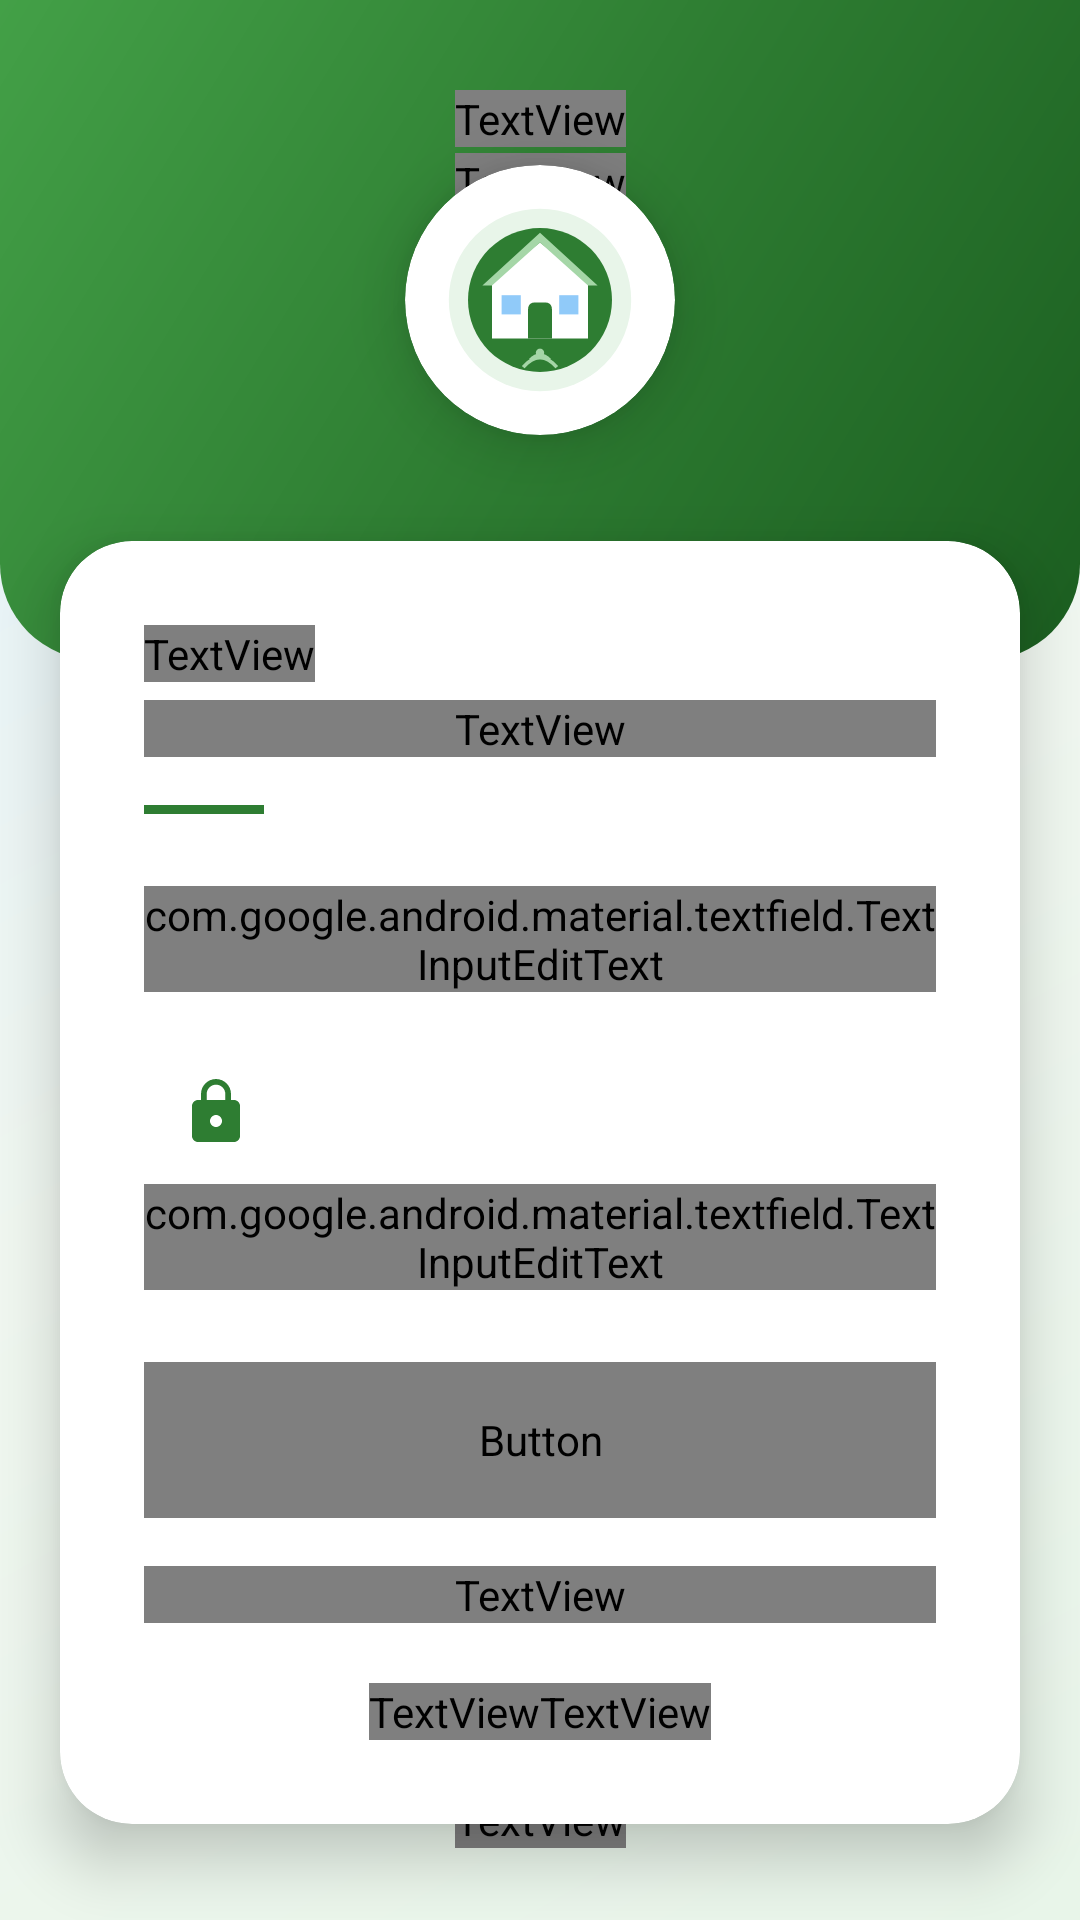

Android layout source for this screen:
<!-- AndroidManifest.xml: application theme Theme.SiPedes -->
<!-- res/layout/activity_login.xml -->
<?xml version="1.0" encoding="utf-8"?>
<androidx.constraintlayout.widget.ConstraintLayout
    xmlns:android="http://schemas.android.com/apk/res/android"
    xmlns:app="http://schemas.android.com/apk/res-auto"
    android:layout_width="match_parent"
    android:layout_height="match_parent"
    android:background="@drawable/bg_login">

    
    <View
        android:id="@+id/topDecoration"
        android:layout_width="match_parent"
        android:layout_height="220dp"
        android:background="@drawable/bg_dashboard_header"
        app:layout_constraintTop_toTopOf="parent"
        app:layout_constraintStart_toStartOf="parent"
        app:layout_constraintEnd_toEndOf="parent"/>

    
    <androidx.cardview.widget.CardView
        android:id="@+id/logoCard"
        android:layout_width="90dp"
        android:layout_height="90dp"
        app:cardCornerRadius="45dp"
        app:cardElevation="12dp"
        app:cardBackgroundColor="#FFFFFF"
        app:layout_constraintTop_toTopOf="@id/topDecoration"
        app:layout_constraintBottom_toBottomOf="@id/topDecoration"
        app:layout_constraintStart_toStartOf="parent"
        app:layout_constraintEnd_toEndOf="parent"
        android:layout_marginBottom="20dp">

        <ImageView
            android:layout_width="64dp"
            android:layout_height="64dp"
            android:src="@drawable/ic_app_logo"
            android:layout_gravity="center"
            android:scaleType="fitCenter"/>

    </androidx.cardview.widget.CardView>

    
    <TextView
        android:id="@+id/tvTopAppName"
        android:layout_width="wrap_content"
        android:layout_height="wrap_content"
        android:text="SiPedes"
        android:textColor="#FFFFFF"
        android:textSize="22sp"
        android:fontFamily="@font/poppins"
        android:textStyle="bold"
        app:layout_constraintTop_toTopOf="parent"
        app:layout_constraintStart_toStartOf="parent"
        app:layout_constraintEnd_toEndOf="parent"
        android:layout_marginTop="30dp"/>

    <TextView
        android:id="@+id/tvTopSubtitle"
        android:layout_width="wrap_content"
        android:layout_height="wrap_content"
        android:text="Sistem Informasi Pembangunan Desa"
        android:textColor="#CCFFFFFF"
        android:textSize="11sp"
        android:fontFamily="@font/poppins"
        app:layout_constraintTop_toBottomOf="@id/tvTopAppName"
        app:layout_constraintStart_toStartOf="parent"
        app:layout_constraintEnd_toEndOf="parent"
        android:layout_marginTop="2dp"/>

    
    <androidx.cardview.widget.CardView
        android:id="@+id/loginCard"
        android:layout_width="match_parent"
        android:layout_height="wrap_content"
        app:cardCornerRadius="24dp"
        app:cardElevation="12dp"
        app:cardBackgroundColor="#FFFFFF"
        android:layout_marginHorizontal="20dp"
        app:layout_constraintTop_toBottomOf="@id/topDecoration"
        app:layout_constraintStart_toStartOf="parent"
        app:layout_constraintEnd_toEndOf="parent"
        android:layout_marginTop="-40dp">

        <LinearLayout
            android:layout_width="match_parent"
            android:layout_height="wrap_content"
            android:orientation="vertical"
            android:padding="28dp">

            <TextView
                android:id="@+id/tvWelcome"
                android:layout_width="wrap_content"
                android:layout_height="wrap_content"
                android:fontFamily="@font/poppins"
                android:text="Selamat Datang 👋"
                android:textColor="@color/darkText"
                android:textSize="22sp"
                android:textStyle="bold" />

            <TextView
                android:id="@+id/tvWelcomeDesc"
                android:layout_width="match_parent"
                android:layout_height="wrap_content"
                android:layout_marginTop="6dp"
                android:fontFamily="@font/poppins"
                android:lineSpacingExtra="4dp"
                android:text="Masuk ke akun Anda untuk mengakses layanan informasi pembangunan desa digital"
                android:textColor="@color/mediumText"
                android:textSize="13sp" />

            <View
                android:layout_width="40dp"
                android:layout_height="3dp"
                android:layout_marginTop="16dp"
                android:layout_marginBottom="24dp"
                android:background="@color/primaryGreen" />

            
            <com.google.android.material.textfield.TextInputLayout
                android:id="@+id/tilUsername"
                style="@style/InputLayoutStyle"
                android:layout_width="match_parent"
                android:layout_height="wrap_content"
                android:hint="Username"
                app:startIconDrawable="@drawable/ic_person"
                app:startIconTint="@color/primaryGreen">

                <com.google.android.material.textfield.TextInputEditText
                    android:id="@+id/etUsername"
                    android:layout_width="match_parent"
                    android:layout_height="wrap_content"
                    android:fontFamily="@font/poppins"
                    android:imeOptions="actionNext"
                    android:inputType="text"
                    android:singleLine="true"
                    android:textColor="@color/darkText"
                    android:textSize="14sp" />

            </com.google.android.material.textfield.TextInputLayout>

            
            <com.google.android.material.textfield.TextInputLayout
                android:id="@+id/tilPassword"
                style="@style/InputLayoutStyle"
                android:layout_width="match_parent"
                android:layout_height="wrap_content"
                android:layout_marginTop="16dp"
                android:hint="Password"
                app:endIconMode="password_toggle"
                app:passwordToggleEnabled="true"
                app:startIconDrawable="@drawable/ic_lock"
                app:startIconTint="@color/primaryGreen">

                <com.google.android.material.textfield.TextInputEditText
                    android:id="@+id/etPassword"
                    android:layout_width="match_parent"
                    android:layout_height="wrap_content"
                    android:fontFamily="@font/poppins"
                    android:imeOptions="actionDone"
                    android:inputType="textPassword"
                    android:singleLine="true"
                    android:textColor="@color/darkText"
                    android:textSize="14sp" />

            </com.google.android.material.textfield.TextInputLayout>

            
            <Button
                android:id="@+id/btnLogin"
                android:layout_width="match_parent"
                android:layout_height="52dp"
                android:layout_marginTop="24dp"
                android:background="@drawable/bg_btn_primary"
                android:fontFamily="@font/poppins"
                android:letterSpacing="0.04"
                android:stateListAnimator="@null"
                android:text="Masuk"
                android:textColor="#FFFFFF"
                android:textSize="16sp"
                android:textStyle="bold" />

            
            <TextView
                android:layout_width="match_parent"
                android:layout_height="wrap_content"
                android:layout_marginTop="16dp"
                android:fontFamily="@font/poppins"
                android:gravity="center"
                android:text="Gunakan akun yang telah terdaftar untuk masuk"
                android:textColor="@color/lightText"
                android:textSize="11sp" />

            
            <LinearLayout
                android:layout_width="match_parent"
                android:layout_height="wrap_content"
                android:layout_marginTop="20dp"
                android:gravity="center"
                android:orientation="horizontal">

                <TextView
                    android:layout_width="wrap_content"
                    android:layout_height="wrap_content"
                    android:text="Belum punya akun? "
                    android:fontFamily="@font/poppins"
                    android:textColor="@color/mediumText"
                    android:textSize="13sp" />

                <TextView
                    android:id="@+id/tvRegisterLink"
                    android:layout_width="wrap_content"
                    android:layout_height="wrap_content"
                    android:text="Daftar Sekarang"
                    android:fontFamily="@font/poppins"
                    android:textColor="@color/primaryGreen"
                    android:textSize="13sp"
                    android:textStyle="bold" />
            </LinearLayout>

        </LinearLayout>

    </androidx.cardview.widget.CardView>

    
    <TextView
        android:id="@+id/tvFooter"
        android:layout_width="wrap_content"
        android:layout_height="wrap_content"
        android:text="© 2024 SiPedes — Bina Desa Digital"
        android:textColor="@color/lightText"
        android:textSize="11sp"
        android:fontFamily="@font/poppins"
        app:layout_constraintBottom_toBottomOf="parent"
        app:layout_constraintStart_toStartOf="parent"
        app:layout_constraintEnd_toEndOf="parent"
        android:layout_marginBottom="24dp"/>

</androidx.constraintlayout.widget.ConstraintLayout>
<!-- resources referenced by this layout -->
<resources>
  <color name="darkText">#263238</color>
  <color name="lightText">#90A4AE</color>
  <color name="mediumText">#546E7A</color>
  <color name="primaryGreen">#2E7D32</color>
  <!-- drawable bg_btn_primary (drawable) -->
  <?xml version="1.0" encoding="utf-8"?>
  <selector xmlns:android="http://schemas.android.com/apk/res/android">
      <item android:state_pressed="true">
          <shape android:shape="rectangle">
              <solid android:color="#1B5E20" />
              <corners android:radius="12dp" />
          </shape>
      </item>
      <item>
          <shape android:shape="rectangle">
              <gradient
                  android:angle="135"
                  android:startColor="#2E7D32"
                  android:endColor="#43A047"
                  android:type="linear" />
              <corners android:radius="12dp" />
          </shape>
      </item>
  </selector>
  <!-- drawable bg_dashboard_header (drawable) -->
  <?xml version="1.0" encoding="utf-8"?>
  <shape xmlns:android="http://schemas.android.com/apk/res/android"
      android:shape="rectangle">
      <gradient
          android:angle="135"
          android:startColor="#1B5E20"
          android:centerColor="#2E7D32"
          android:endColor="#43A047"
          android:type="linear" />
      <corners
          android:bottomLeftRadius="32dp"
          android:bottomRightRadius="32dp" />
  </shape>
  <!-- drawable bg_login (drawable) -->
  <?xml version="1.0" encoding="utf-8"?>
  <shape xmlns:android="http://schemas.android.com/apk/res/android"
      android:shape="rectangle">
      <gradient
          android:angle="135"
          android:startColor="#E8F5E9"
          android:centerColor="#F0F7F0"
          android:endColor="#E3F2FD"
          android:type="linear" />
  </shape>
  <!-- drawable ic_lock (drawable) -->
  <?xml version="1.0" encoding="utf-8"?>
  <vector xmlns:android="http://schemas.android.com/apk/res/android"
      android:width="24dp"
      android:height="24dp"
      android:viewportWidth="24"
      android:viewportHeight="24">
      <path
          android:fillColor="#2E7D32"
          android:pathData="M18,8h-1V6c0,-2.76 -2.24,-5 -5,-5S7,3.24 7,6v2H6c-1.1,0 -2,0.9 -2,2v10c0,1.1 0.9,2 2,2h12c1.1,0 2,-0.9 2,-2V10c0,-1.1 -0.9,-2 -2,-2zM12,17c-1.1,0 -2,-0.9 -2,-2s0.9,-2 2,-2 2,0.9 2,2 -0.9,2 -2,2zM15.1,8H8.9V6c0,-1.71 1.39,-3.1 3.1,-3.1 1.71,0 3.1,1.39 3.1,3.1v2z"/>
  </vector>
  <style name="InputLayoutStyle" parent="Widget.MaterialComponents.TextInputLayout.OutlinedBox">
          <item name="boxCornerRadiusTopStart">12dp</item>
          <item name="boxCornerRadiusTopEnd">12dp</item>
          <item name="boxCornerRadiusBottomStart">12dp</item>
          <item name="boxCornerRadiusBottomEnd">12dp</item>
          <item name="boxStrokeColor">@color/primaryGreen</item>
          <item name="hintTextColor">@color/primaryGreen</item>
      </style>
  <style name="Theme.SiPedes" parent="Theme.MaterialComponents.DayNight.DarkActionBar">
          <item name="colorPrimary">@color/primaryGreen</item>
          <item name="colorPrimaryVariant">@color/primaryGreenDark</item>
          <item name="colorOnPrimary">@color/white</item>
          <item name="colorSecondary">@color/softBlue</item>
          <item name="colorSecondaryVariant">@color/softBlueAccent</item>
          <item name="colorOnSecondary">@color/darkText</item>
          <item name="android:colorBackground">@color/backgroundColor</item>
          <item name="colorSurface">@color/white</item>
          <item name="colorOnSurface">@color/darkText</item>
          <item name="android:statusBarColor">@color/primaryGreenDark</item>
          <item name="windowActionBar">false</item>
          <item name="windowNoTitle">true</item>
      </style>
  <color name="primaryGreenDark">#1B5E20</color>
  <color name="white">#FFFFFF</color>
  <color name="softBlue">#E3F2FD</color>
  <color name="softBlueAccent">#90CAF9</color>
  <color name="backgroundColor">#F0F7F0</color>
</resources>
